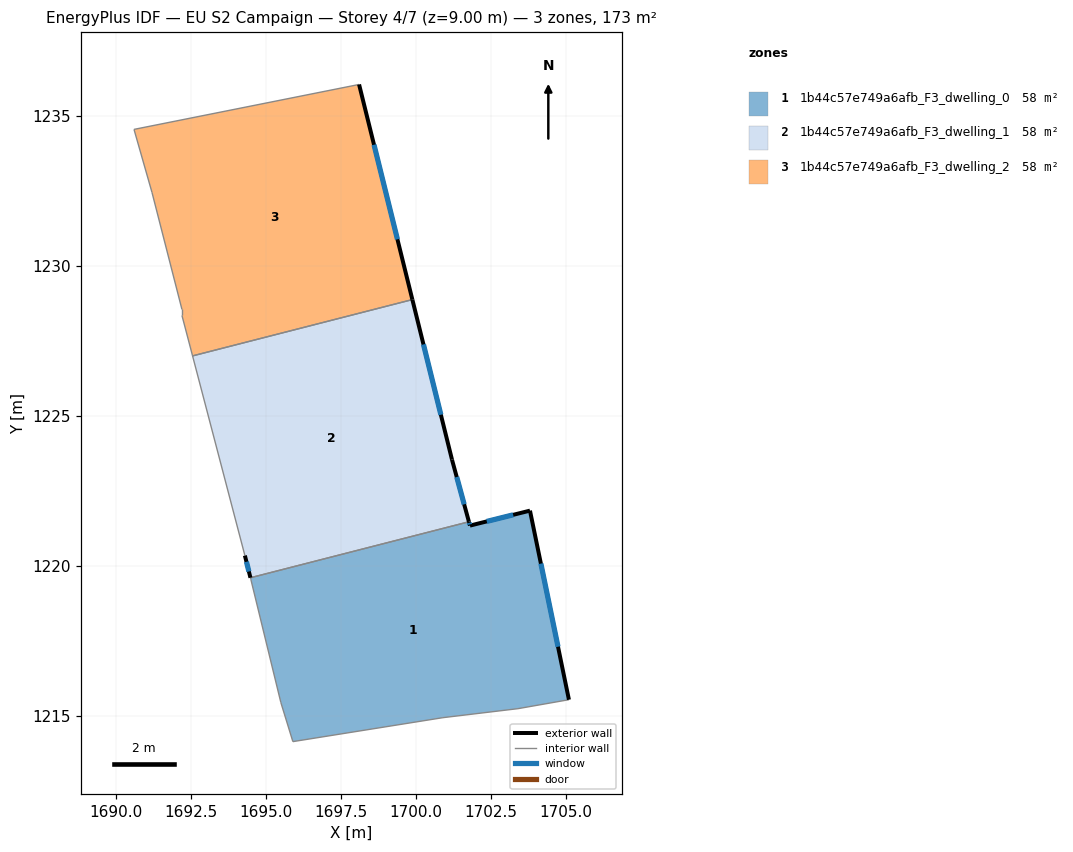
=== STOREY PLAN SPEC (per zone: floor XY polygon, exterior-wall plan segments, windows/doors) ===
zone 1: 1b44c57e749a6afb_F3_dwelling_0  (57.5 m²)
  floor: (1703.81, 1221.84) (1705.11, 1215.54) (1703.41, 1215.24) (1700.91, 1214.94) (1695.91, 1214.14) (1695.51, 1215.44) (1694.51, 1219.54) (1694.49, 1219.60) (1701.78, 1221.47) (1701.81, 1221.34)
  exterior wall: (1701.81, 1221.34) – (1701.78, 1221.47)  [0.1 m]
    window: (1701.80, 1221.38) – (1701.79, 1221.43)  [0.1 m²]
  exterior wall: (1703.81, 1221.84) – (1701.81, 1221.34)  [2.1 m]
    window: (1703.25, 1221.70) – (1702.37, 1221.48)  [1.2 m²]
  exterior wall: (1705.11, 1215.54) – (1703.81, 1221.84)  [6.4 m]
    window: (1704.75, 1217.30) – (1704.18, 1220.07)  [3.7 m²]
  interior walls: 7
zone 2: 1b44c57e749a6afb_F3_dwelling_1  (57.5 m²)
  floor: (1699.89, 1228.88) (1701.21, 1223.54) (1701.78, 1221.47) (1694.49, 1219.60) (1694.31, 1220.34) (1692.56, 1227.00)
  exterior wall: (1694.31, 1220.34) – (1694.49, 1219.60)  [0.8 m]
    window: (1694.36, 1220.14) – (1694.44, 1219.81)  [0.4 m²]
  exterior wall: (1701.21, 1223.54) – (1699.89, 1228.88)  [5.5 m]
    window: (1700.84, 1225.04) – (1700.26, 1227.38)  [3.2 m²]
  exterior wall: (1701.78, 1221.47) – (1701.21, 1223.54)  [2.1 m]
    window: (1701.62, 1222.05) – (1701.37, 1222.96)  [1.2 m²]
  interior walls: 3
zone 3: 1b44c57e749a6afb_F3_dwelling_2  (57.5 m²)
  floor: (1698.11, 1236.05) (1699.89, 1228.88) (1692.56, 1227.00) (1692.21, 1228.35) (1692.21, 1228.55) (1691.21, 1232.45) (1690.61, 1234.55)
  exterior wall: (1699.89, 1228.88) – (1698.11, 1236.05)  [7.4 m]
    window: (1699.39, 1230.89) – (1698.61, 1234.04)  [4.3 m²]
  interior walls: 6

=== DERIVED (storey summary) ===
Building: EU S2 Campaign
Storey: 4 of 7  (floor level z = 9.00 m)
Storey gross floor area: 172.5 m²
Zones on this storey: 3
  - 1b44c57e749a6afb_F3_dwelling_0: floor 57.5 m²; exterior wall 8.6 m (25.9 m²); 3 window(s) 5.0 m²; WWR 19.3%
  - 1b44c57e749a6afb_F3_dwelling_1: floor 57.5 m²; exterior wall 8.4 m (25.2 m²); 3 window(s) 4.9 m²; WWR 19.3%
  - 1b44c57e749a6afb_F3_dwelling_2: floor 57.5 m²; exterior wall 7.4 m (22.2 m²); 1 window(s) 4.3 m²; WWR 19.3%
Zone adjacency (shared interzone walls):
  - 1b44c57e749a6afb_F3_dwelling_0 ↔ 1b44c57e749a6afb_F3_dwelling_1
  - 1b44c57e749a6afb_F3_dwelling_1 ↔ 1b44c57e749a6afb_F3_dwelling_2